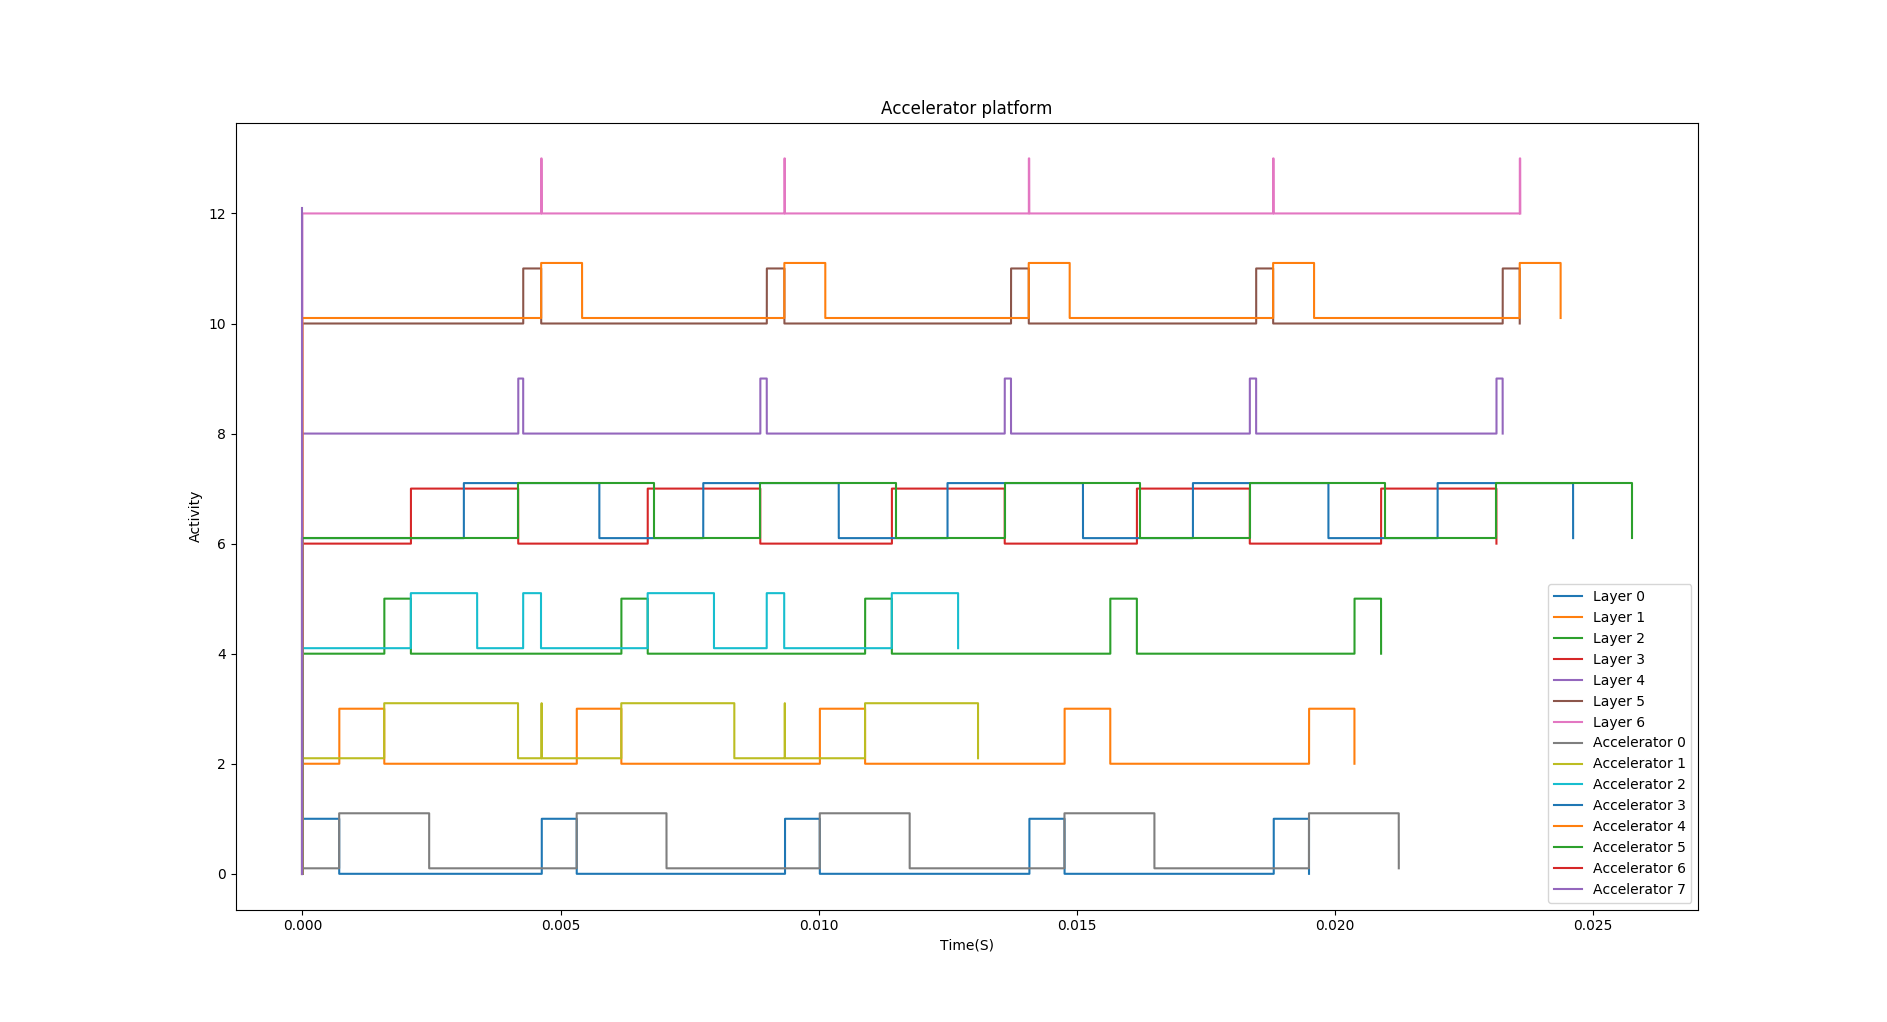

The table this chart was drawn from, first rows:
0.000002, 0, 0.000716, 0, 0.001588, 0, 0.002103, 0, 0.004182, 0, 0.004278, 0, 0.004626, 0, 0.000713, 0, 0.001585, 0, 0.002101, 0, 0.003128, 0, 0.004625, 0
0.000002, 1, 0.000716, 1, 0.001588, 1, 0.002103, 1, 0.004182, 1, 0.004278, 1, 0.004627, 1, 0.000713, 1, 0.001586, 1, 0.002101, 1, 0.003128, 1, 0.004625, 1
0.000714, 1, 0.001586, 1, 0.002102, 1, 0.004180, 1, 0.004277, 1, 0.004625, 1, 0.004633, 1, 0.002456, 1, 0.004177, 1, 0.003385, 1, 0.005752, 1, 0.005417, 1
0.000714, 0, 0.001587, 0, 0.002102, 0, 0.004181, 0, 0.004277, 0, 0.004626, 0, 0.004636, 0, 0.002456, 0, 0.004177, 0, 0.003386, 0, 0.005752, 0, 0.005418, 0
0.004637, 0, 0.005315, 0, 0.006179, 0, 0.006689, 0, 0.008870, 0, 0.008995, 0, 0.009337, 0, 0.005313, 0, 0.004633, 0, 0.004276, 0, 0.007764, 0, 0.009335, 0
0.004637, 1, 0.005315, 1, 0.006179, 1, 0.006689, 1, 0.008870, 1, 0.008996, 1, 0.009337, 1, 0.005313, 1, 0.004633, 1, 0.004277, 1, 0.007765, 1, 0.009335, 1
0.005314, 1, 0.006178, 1, 0.006688, 1, 0.008869, 1, 0.008994, 1, 0.009336, 1, 0.009344, 1, 0.007052, 1, 0.004635, 1, 0.004622, 1, 0.01039, 1, 0.01013, 1
0.005314, 0, 0.006178, 0, 0.006689, 0, 0.008869, 0, 0.008995, 0, 0.009336, 0, 0.009346, 0, 0.007053, 0, 0.004635, 0, 0.004622, 0, 0.01039, 0, 0.01013, 0
0.009348, 0, 0.01002, 0, 0.0109, 0, 0.01142, 0, 0.0136, 0, 0.01372, 0, 0.01407, 0, 0.01002, 0, 0.006177, 0, 0.006687, 0, 0.01249, 0, 0.01407, 0
0.009348, 1, 0.01002, 1, 0.0109, 1, 0.01142, 1, 0.0136, 1, 0.01373, 1, 0.01407, 1, 0.01002, 1, 0.006177, 1, 0.006688, 1, 0.01249, 1, 0.01407, 1
0.01002, 1, 0.0109, 1, 0.01142, 1, 0.0136, 1, 0.01372, 1, 0.01407, 1, 0.01408, 1, 0.01176, 1, 0.008366, 1, 0.007972, 1, 0.01512, 1, 0.01486, 1
0.01002, 0, 0.0109, 0, 0.01142, 0, 0.0136, 0, 0.01372, 0, 0.01407, 0, 0.01408, 0, 0.01176, 0, 0.008366, 0, 0.007972, 0, 0.01512, 0, 0.01486, 0
0.01408, 0, 0.01476, 0, 0.01565, 0, 0.01616, 0, 0.01835, 0, 0.01847, 0, 0.0188, 0, 0.01476, 0, 0.009343, 0, 0.008993, 0, 0.01725, 0, 0.0188, 0
0.01408, 1, 0.01476, 1, 0.01565, 1, 0.01616, 1, 0.01835, 1, 0.01847, 1, 0.0188, 1, 0.01476, 1, 0.009343, 1, 0.008994, 1, 0.01725, 1, 0.0188, 1
0.01476, 1, 0.01565, 1, 0.01616, 1, 0.01835, 1, 0.01847, 1, 0.0188, 1, 0.01881, 1, 0.0165, 1, 0.009345, 1, 0.009332, 1, 0.01987, 1, 0.01959, 1
0.01476, 0, 0.01565, 0, 0.01616, 0, 0.01835, 0, 0.01847, 0, 0.0188, 0, 0.01881, 0, 0.0165, 0, 0.009346, 0, 0.009332, 0, 0.01987, 0, 0.01959, 0
0.01881, 0, 0.0195, 0, 0.02038, 0, 0.02089, 0, 0.02313, 0, 0.02325, 0, 0.02358, 0, 0.01949, 0, 0.0109, 0, 0.01141, 0, 0.02199, 0, 0.02358, 0
0.01881, 1, 0.0195, 1, 0.02038, 1, 0.02089, 1, 0.02313, 1, 0.02325, 1, 0.02358, 1, 0.0195, 1, 0.0109, 1, 0.01142, 1, 0.02199, 1, 0.02358, 1
0.0195, 1, 0.02038, 1, 0.02089, 1, 0.02312, 1, 0.02325, 1, 0.02358, 1, 0.02359, 1, 0.02123, 1, 0.01309, 1, 0.0127, 1, 0.02461, 1, 0.02437, 1
0.0195, 0, 0.02038, 0, 0.02089, 0, 0.02313, 0, 0.02325, 0, 0.02358, 0, 0.02359, 0, 0.02124, 0, 0.01309, 0, 0.0127, 0, 0.02461, 0, 0.02437, 0
